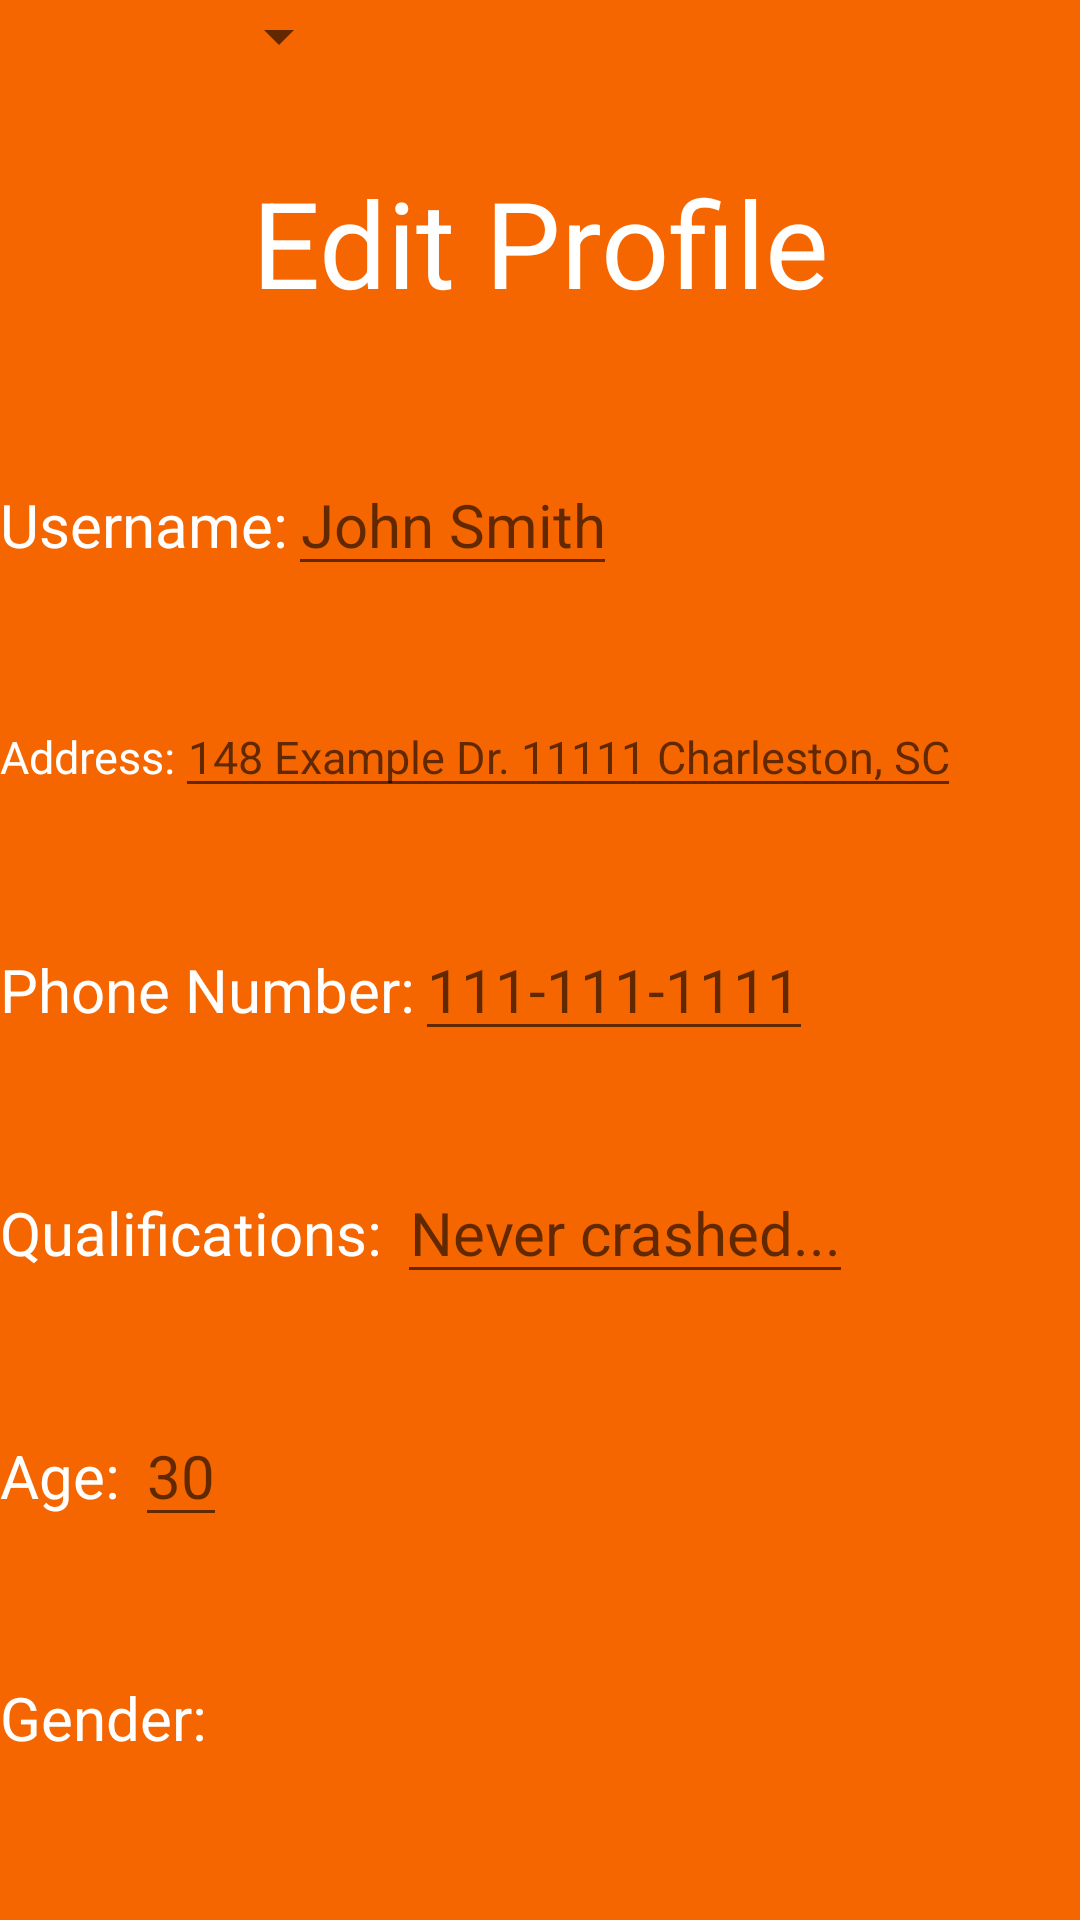

The Android layout XML behind this screen, and the referenced resources:
<!-- AndroidManifest.xml: application theme Theme.Driver_1.NoActionBar -->
<!-- res/layout/fragment_edit_profile.xml -->
<?xml version="1.0" encoding="utf-8"?>
<androidx.constraintlayout.widget.ConstraintLayout
    xmlns:android="http://schemas.android.com/apk/res/android"
    xmlns:app="http://schemas.android.com/apk/res-auto"
    android:orientation="vertical"
    android:layout_width="match_parent"
    android:layout_height="match_parent">

    <TextView
        android:id="@+id/editProfile"
        android:layout_width="wrap_content"
        android:layout_height="wrap_content"
        android:textAlignment="center"
        android:textSize="40sp"
        android:text="@string/edit_profile"
        app:layout_constraintTop_toTopOf="parent"
        app:layout_constraintBottom_toTopOf="@id/usernameTextView"
        app:layout_constraintRight_toRightOf="parent"
        app:layout_constraintLeft_toLeftOf="parent"/>

    <TextView
        android:id="@+id/usernameTextView"
        android:layout_width="wrap_content"
        android:layout_height="wrap_content"
        android:textAlignment="center"
        android:textSize="20sp"
        android:text="@string/usernameTextView"
        app:layout_constraintTop_toBottomOf="@id/editProfile"
        app:layout_constraintBottom_toTopOf="@id/addressTextView"
        app:layout_constraintLeft_toLeftOf="parent"/>

    <TextView
        android:id="@+id/addressTextView"
        android:layout_width="wrap_content"
        android:layout_height="wrap_content"
        android:textAlignment="center"
        android:textSize="15sp"
        android:text="@string/addressTextView"
        app:layout_constraintTop_toBottomOf="@id/usernameTextView"
        app:layout_constraintBottom_toTopOf="@id/phoneNumberTextView"
        app:layout_constraintLeft_toLeftOf="parent"/>

    <TextView
        android:id="@+id/phoneNumberTextView"
        android:layout_width="wrap_content"
        android:layout_height="wrap_content"
        android:textAlignment="center"
        android:textSize="20sp"
        android:text="@string/phone_numberTextView"
        app:layout_constraintTop_toBottomOf="@id/addressTextView"
        app:layout_constraintBottom_toTopOf="@id/qualiTextView"
        app:layout_constraintLeft_toLeftOf="parent"/>

    <TextView
        android:id="@+id/qualiTextView"
        android:layout_width="wrap_content"
        android:layout_height="wrap_content"
        android:textAlignment="center"
        android:textSize="20sp"
        android:text="Qualifications: "
        app:layout_constraintTop_toBottomOf="@id/phoneNumberTextView"
        app:layout_constraintBottom_toTopOf="@id/ageTextView"
        app:layout_constraintLeft_toLeftOf="parent"/>

    

    <TextView
        android:id="@+id/ageTextView"
        android:layout_width="wrap_content"
        android:layout_height="wrap_content"
        android:textAlignment="center"
        android:textSize="20sp"
        android:text="Age: "
        app:layout_constraintTop_toBottomOf="@id/qualiTextView"
        app:layout_constraintBottom_toTopOf="@id/genderTextView"
        app:layout_constraintLeft_toLeftOf="parent"/>

    <TextView
        android:id="@+id/genderTextView"
        android:layout_width="wrap_content"
        android:layout_height="wrap_content"
        android:textAlignment="center"
        android:textSize="20sp"
        android:text="@string/genderTextView"
        app:layout_constraintTop_toBottomOf="@id/ageTextView"
        app:layout_constraintBottom_toBottomOf="parent"
        app:layout_constraintLeft_toLeftOf="parent"/>

    <EditText
        android:id="@+id/usernameEditText"
        android:layout_width="wrap_content"
        android:layout_height="wrap_content"
        android:textAlignment="center"
        android:textSize="20sp"
        android:hint="@string/usernameString"
        android:inputType="text"
        app:layout_constraintBaseline_toBaselineOf="@id/usernameTextView"
        app:layout_constraintLeft_toRightOf="@id/usernameTextView"/>

    <EditText
        android:id="@+id/addressEditText"
        android:layout_width="wrap_content"
        android:layout_height="wrap_content"
        android:textAlignment="center"
        android:textSize="15sp"
        android:hint="@string/addressString"
        android:inputType="textPostalAddress"
        app:layout_constraintBaseline_toBaselineOf="@id/addressTextView"
        app:layout_constraintLeft_toRightOf="@id/addressTextView"/>

    <EditText
        android:id="@+id/phoneNumberEditText"
        android:layout_width="wrap_content"
        android:layout_height="wrap_content"
        android:textAlignment="center"
        android:textSize="20sp"
        android:hint="@string/phoneNumberString"
        android:inputType="phone"
        app:layout_constraintBaseline_toBaselineOf="@id/phoneNumberTextView"
        app:layout_constraintLeft_toRightOf="@id/phoneNumberTextView"/>

    <EditText
        android:id="@+id/qualiEditText"
        android:layout_width="wrap_content"
        android:layout_height="wrap_content"
        android:textAlignment="center"
        android:textSize="20sp"
        android:hint="Never crashed..."
        android:inputType="textAutoComplete"
        app:layout_constraintBaseline_toBaselineOf="@id/qualiTextView"
        app:layout_constraintLeft_toRightOf="@id/qualiTextView"/>

    

    <EditText
        android:id="@+id/ageEditText"
        android:layout_width="wrap_content"
        android:layout_height="wrap_content"
        android:textAlignment="center"
        android:textSize="20sp"
        android:hint="@string/_30"
        android:inputType="number"
        app:layout_constraintBaseline_toBaselineOf="@id/ageTextView"
        app:layout_constraintLeft_toRightOf="@id/ageTextView"/>

    <Spinner
        android:id="@+id/genderChoice"
        android:layout_width="wrap_content"
        android:layout_height="wrap_content"
        app:layout_constraintBaseline_toBaselineOf="@id/genderTextView"
        app:layout_constraintLeft_toRightOf="@id/genderTextView"/>

</androidx.constraintlayout.widget.ConstraintLayout>
<!-- resources referenced by this layout -->
<resources>
  <string name="_30">30</string>
  <string name="addressString">148 Example Dr. 11111 Charleston, SC</string>
  <string name="addressTextView">Address:</string>
  <string name="edit_profile">Edit Profile</string>
  <string name="emailString">example@gmail.com</string>
  <string name="emailTextView">Email:</string>
  <string name="genderTextView">Gender:</string>
  <string name="phoneNumberString">111-111-1111</string>
  <string name="phone_numberTextView">Phone Number:</string>
  <string name="usernameString">John Smith</string>
  <string name="usernameTextView">Username:</string>
  <style name="Theme.Driver_1.NoActionBar">
  
      </style>
</resources>
